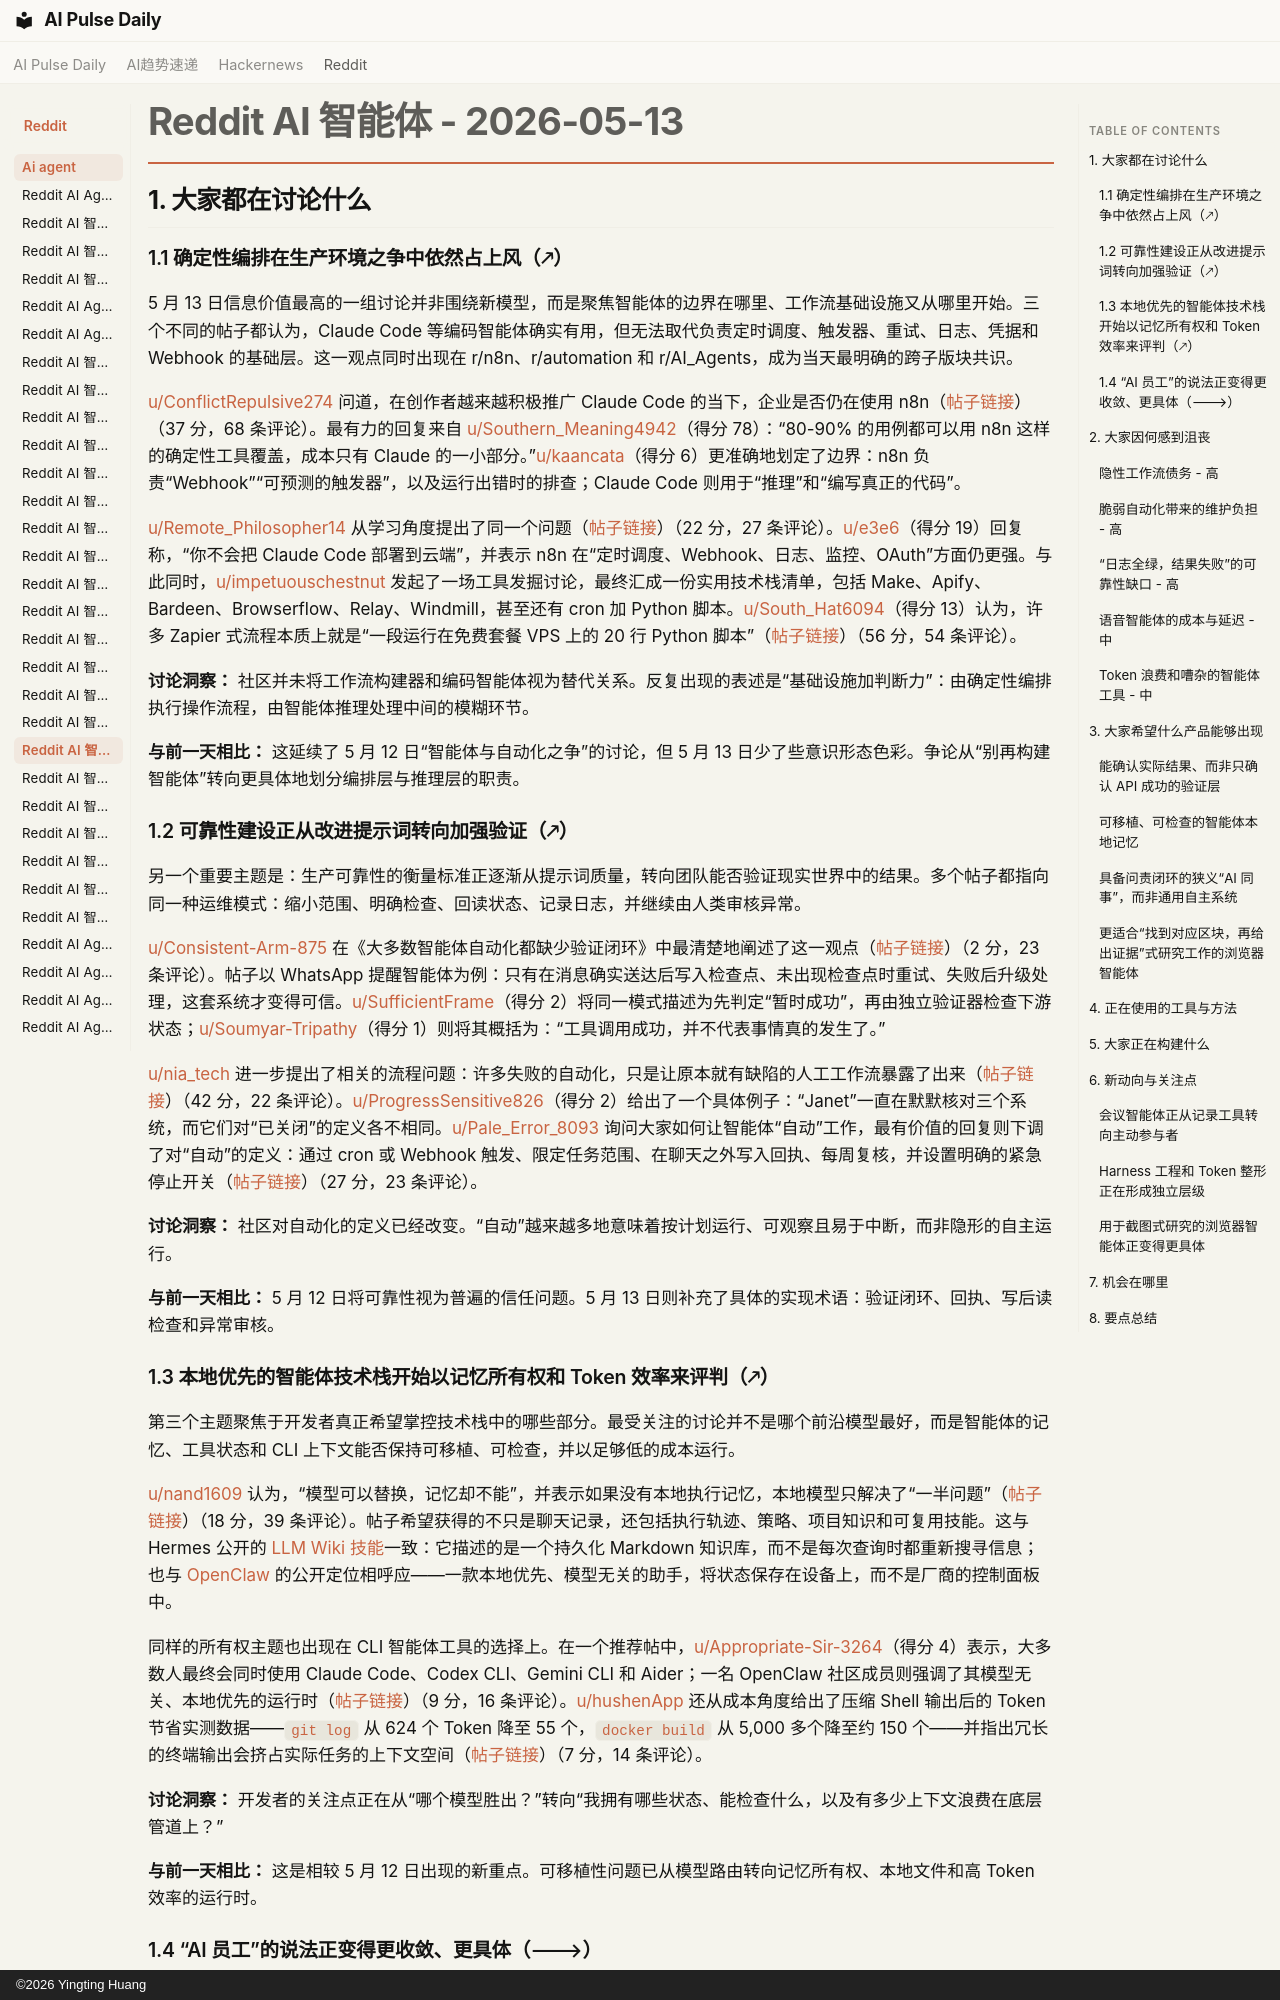

repository: vibewatch/vibewatch.github.io · page: reddit/ai-agent/2026-05-13.zh/index.html · generator: mkdocs · copyright: ©2026 Yingting Huang

# Reddit AI 智能体 - 2026-05-13

## 1. 大家都在讨论什么

### 1.1 确定性编排在生产环境之争中依然占上风（🡕）

5 月 13 日信息价值最高的一组讨论并非围绕新模型，而是聚焦智能体的边界在哪里、工作流基础设施又从哪里开始。三个不同的帖子都认为，Claude Code 等编码智能体确实有用，但无法取代负责定时调度、触发器、重试、日志、凭据和 Webhook 的基础层。这一观点同时出现在 r/n8n、r/automation 和 r/AI_Agents，成为当天最明确的跨子版块共识。

[u/ConflictRepulsive274](https://www.reddit.com/user/ConflictRepulsive274) 问道，在创作者越来越积极推广 Claude Code 的当下，企业是否仍在使用 n8n（[帖子链接](https://www.reddit.com/r/n8n/comments/1tarxwc/are_business_still_using_n8n/)）（37 分，68 条评论）。最有力的回复来自 [u/Southern_Meaning4942](https://www.reddit.com/user/Southern_Meaning4942)（得分 78）：“80-90% 的用例都可以用 n8n 这样的确定性工具覆盖，成本只有 Claude 的一小部分。”[u/kaancata](https://www.reddit.com/user/kaancata)（得分 6）更准确地划定了边界：n8n 负责“Webhook”“可预测的触发器”，以及运行出错时的排查；Claude Code 则用于“推理”和“编写真正的代码”。

[u/Remote_Philosopher14](https://www.reddit.com/user/Remote_Philosopher14) 从学习角度提出了同一个问题（[帖子链接](https://www.reddit.com/r/n8n/comments/1tb5k1m/learn_n8n/)）（22 分，27 条评论）。[u/e3e6](https://www.reddit.com/user/e3e6)（得分 19）回复称，“你不会把 Claude Code 部署到云端”，并表示 n8n 在“定时调度、Webhook、日志、监控、OAuth”方面仍更强。与此同时，[u/impetuouschestnut](https://www.reddit.com/user/impetuouschestnut) 发起了一场工具发掘讨论，最终汇成一份实用技术栈清单，包括 Make、Apify、Bardeen、Browserflow、Relay、Windmill，甚至还有 cron 加 Python 脚本。[u/South_Hat6094](https://www.reddit.com/user/South_Hat6094)（得分 13）认为，许多 Zapier 式流程本质上就是“一段运行在免费套餐 VPS 上的 20 行 Python 脚本”（[帖子链接](https://www.reddit.com/r/automation/comments/1tauhpy/everybody_talks_about_n8n_and_zapier_but_what_are/)）（56 分，54 条评论）。

**讨论洞察：** 社区并未将工作流构建器和编码智能体视为替代关系。反复出现的表述是“基础设施加判断力”：由确定性编排执行操作流程，由智能体推理处理中间的模糊环节。

**与前一天相比：** 这延续了 5 月 12 日“智能体与自动化之争”的讨论，但 5 月 13 日少了些意识形态色彩。争论从“别再构建智能体”转向更具体地划分编排层与推理层的职责。

### 1.2 可靠性建设正从改进提示词转向加强验证（🡕）

另一个重要主题是：生产可靠性的衡量标准正逐渐从提示词质量，转向团队能否验证现实世界中的结果。多个帖子都指向同一种运维模式：缩小范围、明确检查、回读状态、记录日志，并继续由人类审核异常。

[u/Consistent-Arm-875](https://www.reddit.com/user/Consistent-Arm-875) 在《大多数智能体自动化都缺少验证闭环》中最清楚地阐述了这一观点（[帖子链接](https://www.reddit.com/r/automation/comments/1tasfme/most_agent_automations_are_missing_the/)）（2 分，23 条评论）。帖子以 WhatsApp 提醒智能体为例：只有在消息确实送达后写入检查点、未出现检查点时重试、失败后升级处理，这套系统才变得可信。[u/SufficientFrame](https://www.reddit.com/user/SufficientFrame)（得分 2）将同一模式描述为先判定“暂时成功”，再由独立验证器检查下游状态；[u/Soumyar-Tripathy](https://www.reddit.com/user/Soumyar-Tripathy)（得分 1）则将其概括为：“工具调用成功，并不代表事情真的发生了。”

[u/nia_tech](https://www.reddit.com/user/nia_tech) 进一步提出了相关的流程问题：许多失败的自动化，只是让原本就有缺陷的人工工作流暴露了出来（[帖子链接](https://www.reddit.com/r/AI_Agents/comments/1tbumcq/ai_agents_are_starting_to_expose_how_broken_most/)）（42 分，22 条评论）。[u/ProgressSensitive826](https://www.reddit.com/user/ProgressSensitive826)（得分 2）给出了一个具体例子：“Janet”一直在默默核对三个系统，而它们对“已关闭”的定义各不相同。[u/Pale_Error_8093](https://www.reddit.com/user/Pale_Error_8093) 询问大家如何让智能体“自动”工作，最有价值的回复则下调了对“自动”的定义：通过 cron 或 Webhook 触发、限定任务范围、在聊天之外写入回执、每周复核，并设置明确的紧急停止开关（[帖子链接](https://www.reddit.com/r/AI_Agents/comments/1tblazd/how_are_you_guys_getting_ai_agents_to_actually/)）（27 分，23 条评论）。

**讨论洞察：** 社区对自动化的定义已经改变。“自动”越来越多地意味着按计划运行、可观察且易于中断，而非隐形的自主运行。

**与前一天相比：** 5 月 12 日将可靠性视为普遍的信任问题。5 月 13 日则补充了具体的实现术语：验证闭环、回执、写后读检查和异常审核。
